Run: headless pygame with SDL's dummy video driver; simulated clock (each Clock.tick advances the game by its frame time, no real sleeping); random seed 0; keys injected as events and as key.get_pressed() state; no mouse input.
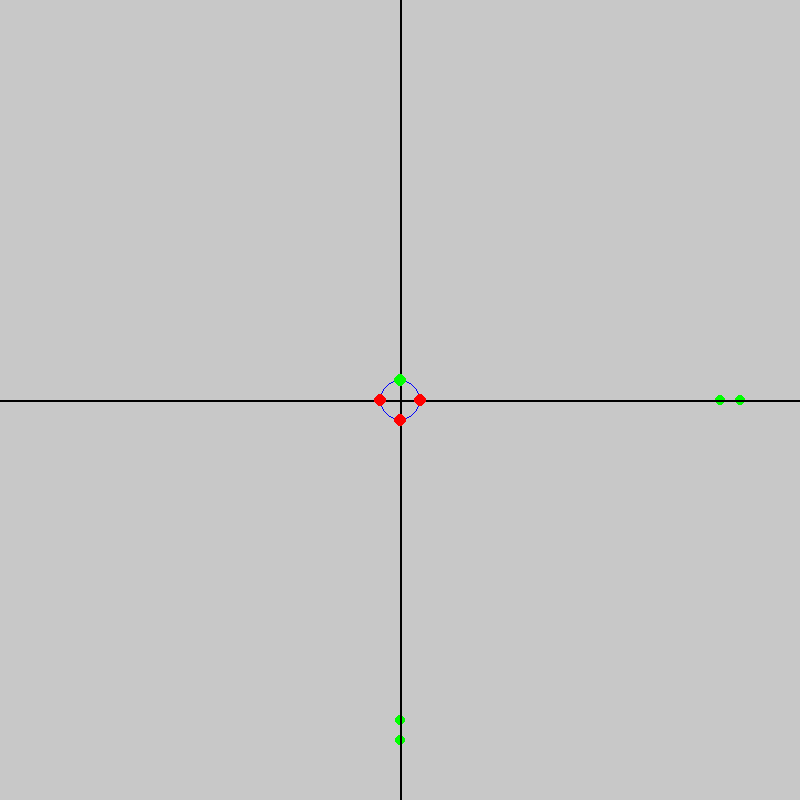
Frame 1 of 4 · flips 1–60 · no input
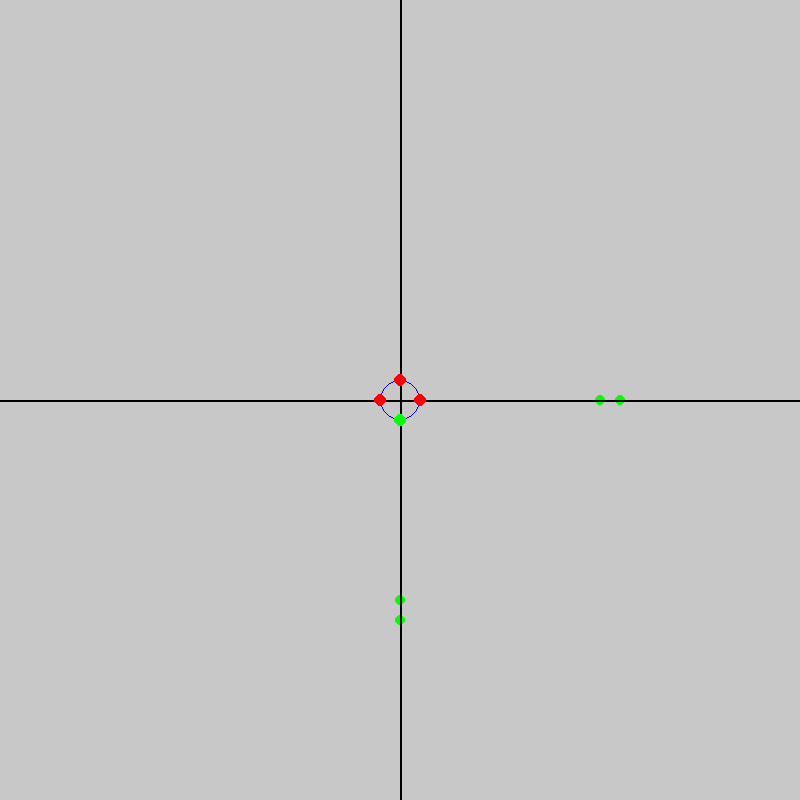
Frame 2 of 4 · flips 61–180 · tapped SPACE, RETURN · held RIGHT (→), D
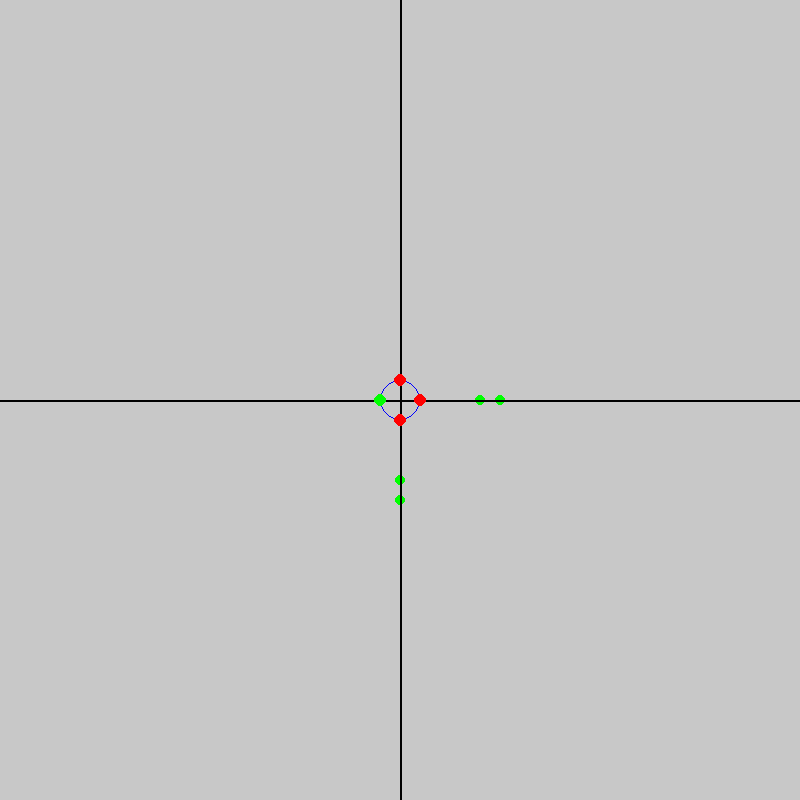
Frame 3 of 4 · flips 181–300 · held DOWN (↓), S
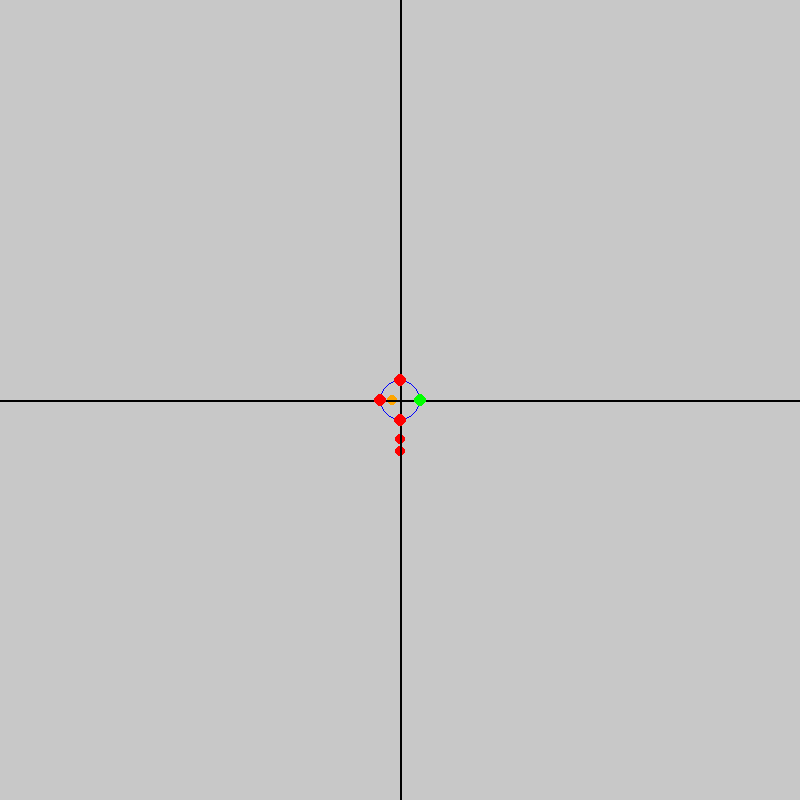
Frame 4 of 4 · flips 301–420 · held LEFT (←), A, UP (↑), W

The pygame program that drew these frames:

import pygame
import sys
from dataclasses import dataclass

WIDTH, HEIGHT = 800, 800
FPS = 60
CAR_RADIUS = 5
RED = (255, 0, 0)
GREEN = (0, 255, 0)
YELLOW = (255, 255, 0)
BLUE = (0, 0, 255)
WHITE = (255, 255, 255)
BLACK = (0, 0, 0)
ORANGE = (255, 165, 0)
PURPLE = (128, 0, 128)
CYAN = (0, 255, 255)
PINK = (255, 192, 203)

ZONE_SIZE = 20
INTERSECTION_ZONE_SIZE = ZONE_SIZE * 2

DIRS = {'UP': (-1, 0), 'DOWN': (1, 0), 'LEFT': (0, -1), 'RIGHT': (0, 1)}

pygame.init()
screen = pygame.display.set_mode((WIDTH, HEIGHT))
clock = pygame.time.Clock()

def get_zone(row, col):
    return (int(row) // ZONE_SIZE, int(col) // ZONE_SIZE)

def distance(x1, y1, x2, y2):
    return (x2 - x1)**2 + (y2 - y1)**2

def adjacent_zones(zone):
    zrow, zcol = zone
    return [
        (zrow + dr, zcol + dc)
        for dr in (-1, 0, 1)
        for dc in (-1, 0, 1)
        if not (dr == 0 and dc == 0)
    ]

class Intersection:
    def __init__(self, x, y, state_update_time=120, yellow_pct=0.15):
        self.x = x
        self.y = y
        self.zones = {"UP": [], "DOWN": [], "LEFT": [], "RIGHT": []}
        self.active_light = "UP"
        self.active_light_state = GREEN
        self.tick_count = 0
        self.state_update_time = state_update_time
        self.yellow_pct = yellow_pct

    def draw(self, screen):
        self.tick_count += 1
        self.update_state()

        car = self.zones[self.active_light].pop(0) if self.zones[self.active_light] else None
        if car and self.active_light_state == GREEN:
            car.unblock_intersection()

        offset = 20

        # Draw main intersection circle
        pygame.draw.circle(screen, (0, 0, 255), (self.x, self.y), 20, width=1)

        # Set color for green/red lights
        light_colors = {
            "UP": (0, 255, 0) if self.active_light == "UP" else (255, 0, 0),
            "DOWN": (0, 255, 0) if self.active_light == "DOWN" else (255, 0, 0),
            "LEFT": (0, 255, 0) if self.active_light == "LEFT" else (255, 0, 0),
            "RIGHT": (0, 255, 0) if self.active_light == "RIGHT" else (255, 0, 0),
        }

        radius = 6


        # Draw debug lights in each direction
        pygame.draw.circle(screen, light_colors["UP"], (self.x, self.y - offset), radius)
        pygame.draw.circle(screen, light_colors["DOWN"], (self.x, self.y + offset), radius)
        pygame.draw.circle(screen, light_colors["LEFT"], (self.x - offset, self.y), radius)
        pygame.draw.circle(screen, light_colors["RIGHT"], (self.x + offset, self.y), radius)
    
    def enter(self, car):
        carx, cary = car.col, car.row
        zone = None

        if cary < self.y:
            zone = self.zones["UP"]
        elif cary > self.y:
            zone = self.zones["DOWN"]
        elif carx < self.x:
            zone = self.zones["LEFT"]
        elif carx > self.x:
            zone = self.zones["RIGHT"]

        if car not in zone:
            zone.append(car)

    def update_state(self):
        if self.tick_count % self.state_update_time == 0:
            states = list(self.zones.keys())
            i = states.index(self.active_light)
            self.active_light = states[(i + 1) % len(states)]

@dataclass
class Road:
    x1: int
    y1: int
    x2: int
    y2: int

    def dir(self):
        if self.x1 == self.x2:
            return 'V'
        elif self.y1 == self.y2:
            return 'H'
        else:
            raise ValueError("Invalid road coordinates")
    
    def length(self):
        if self.dir() == 'H':
            return abs(self.x2 - self.x1)
        elif self.dir() == 'V':
            return abs(self.y2 - self.y1)
        else:
            raise ValueError("Invalid road coordinates")

    def intersects(self, other):
        if self.dir() == other.dir():
            return None

        h = self if self.dir() == 'H' else other
        v = other if self.dir() == 'H' else self

        hx_min, hx_max = sorted([h.x1, h.x2])
        vy_min, vy_max = sorted([v.y1, v.y2])

        if hx_min <= v.x1 <= hx_max and vy_min <= h.y1 <= vy_max:
            return (v.x1, h.y1)

        return None

    def draw(self, screen):
        if self.dir() == 'H':
            pygame.draw.line(screen, (0, 0, 0), (self.x1, self.y1), (self.x2, self.y2), 2)
        elif self.dir() == 'V':
            pygame.draw.line(screen, (0, 0, 0), (self.x1, self.y1), (self.x2, self.y2), 2)


class RoadNetwork:
    def __init__(self, width, height):
        self.width = width
        self.height = height
        self.roads = []
        self.intersections = {}
        self.zone_map = {}
        self.positions = {}

    def add_road(self, road):
        assert road not in self.roads, f"Road {road} already exists"
        self.roads.append(road)
        self._update_intersections()

    def move_from(self, row, col, car):
        zone = get_zone(row, col)
        if car not in self.positions.get(zone, set()):
            breakpoint()
        assert (
            car in self.positions[zone]
        ), f"Car {car} is not in zone {zone} it is in zone {self.positions.get(zone, None)}"

        self.positions[zone].remove(car)

        return True

    def move_to(self, row, col, car):
        zone = get_zone(row, col)

        for other_zone in adjacent_zones(zone):
            for other_car in self.positions.get(other_zone, set()):
                if other_car == car:
                    continue
                if distance(col, row, other_car.col, other_car.row) < (2 * CAR_RADIUS + 2)**2:
                    return False

        if zone not in self.positions:
            self.positions[zone] = set()
        self.positions[zone].add(car)

        return True
    
    def _update_intersections(self):
        for road in self.roads:
            for other in self.roads:
                if road == other:
                    continue
                intersection = road.intersects(other)
                if intersection and intersection not in self.intersections:
                    self.intersections[intersection] = Intersection(*intersection)

    def draw(self, screen):
        for car in cars:
            car.move()
            car.draw()

            for x, y in self.intersections:
                carx, cary = car.col, car.row
                if distance(carx, cary, x, y) < INTERSECTION_ZONE_SIZE**2:
                    car.enter(self.intersections[(x, y)])

        for road in self.roads:
            road.draw(screen)

        for inter in self.intersections.values():
            inter.draw(screen)
    
    def __iadd__(self, other):
        self.add_road(other)
        return self


class Car:
    def __init__(self, network, row, col, direction, speed=2):
        self.network = network
        self.col = col
        self.row = row
        self.dir = direction
        self.speed = speed
        self.state = 'START'
        self.intersection = None

        self.start_pos = (row, col)
        assert self.move_to(row, col)

    def move(self):
        dr, dc = DIRS[self.dir]
        ncol = self.col + (dc * self.speed)
        nrow = self.row + (dr * self.speed)

        if self.state == 'INTERSECTION':
            return
        
        if (
            self.state == 'LEAVE_INTERSECTION'
            and distance(
                self.col, 
                self.row,
                self.intersection.x,
                self.intersection.y
            ) > INTERSECTION_ZONE_SIZE ** 2
        ):
            self.state = "START"

        if self.move_from(self.row, self.col):
            if self.move_to(nrow, ncol):
                if self.state != 'LEAVE_INTERSECTION':
                    self.state = 'START'
                self.row = nrow
                self.col = ncol
            else:
                self.state = 'STOP'
                assert self.move_to(self.row, self.col)
        else:
            assert False
    
    def unblock_intersection(self):
        if self.state == 'INTERSECTION':
            self.state = 'LEAVE_INTERSECTION'
        else:
            assert False
    
    def exited_intersection(self):
        if self.state == 'LEAVE_INTERSECTION':
            self.state = 'START'

    def enter(self, intersection):
        if self.state == 'LEAVE_INTERSECTION':
            return
        intersection.enter(self)
        self.intersection = intersection
        self.state = 'INTERSECTION'

    def draw(self):
        if self.state == 'START':
            color = GREEN
        if self.state == 'STOP' or self.state == 'INTERSECTION':
            color = RED
        if self.state == 'LEAVE_INTERSECTION':
            color = ORANGE

        pygame.draw.circle(screen, color, (int(self.col), int(self.row)), CAR_RADIUS)
    
    def __repr__(self):
        return f"Car({self.row}, {self.col}, {self.dir} origin={self.start_pos})"
    
    def move_to(self, *args):
        return self.network.move_to(*args, car=self)
    def move_from(self, *args):
        return self.network.move_from(*args, car=self)
    
    def __hash__(self):
        return hash(self.start_pos)
    
    def __eq__(self, other):
        if not isinstance(other, Car):
            return False
        return (
            self.start_pos == other.start_pos
        )

 
network = RoadNetwork(WIDTH, HEIGHT)
cars = [
    Car(network, 800, 400, 'UP', 1),
    Car(network, 800 - ZONE_SIZE, 400, 'UP', 1),
    Car(network, 400, 800, 'LEFT', 1),
    Car(network, 400, 800 - ZONE_SIZE, 'LEFT', 1),
    #Car(network, 400, 800 - (2 * ZONE_SIZE), 'LEFT', 1),
]


#cars[1].state = 'INTERSECTION'
#cars[4].state = 'INTERSECTION'

network += Road(0, 400, 800, 400)
network += Road(400, 0, 400, 800)

running = True
prev_str = ""
while running:
    for event in pygame.event.get():
        if event.type == pygame.QUIT:
            running = False

    screen.fill((200, 200, 200))
    network.draw(screen)


    pygame.display.flip()
    clock.tick(FPS)

pygame.quit()
if running:
    sys.exit()
